The GitHub repository An-Shan/Bag-recognition-with-VGG16 contains a labelled image folder "data3" with 10 categories: backpack, bucket bag, duffle bag, fanny pack, luggage, messenger bag, saddle bag, satchel, sleeping bag, tote bag. Examples follow, each with its label.

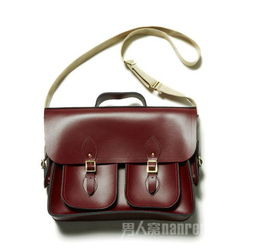
Label: satchel

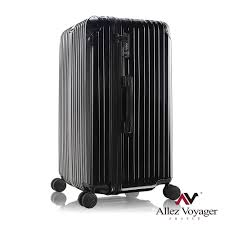
Label: luggage

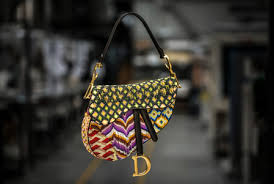
Label: saddle bag

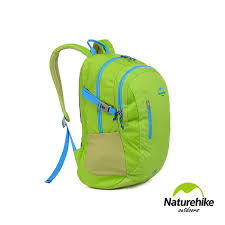
Label: backpack

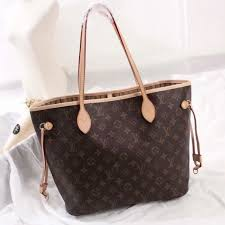
Label: tote bag

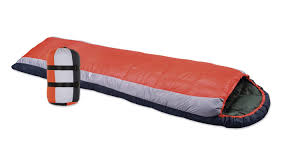
Label: sleeping bag
